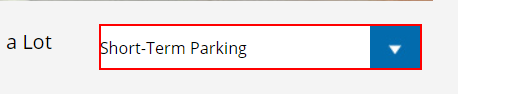
Task: Data Table example
Workflow: Main

Step 1: select [ChooseALot] in the drop-down

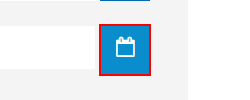
Step 2: click on the element

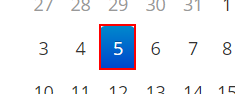
Step 3: click on the table cell '{{EntryDay}}' in window '[name redacted]' (chrome.exe)

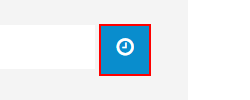
Step 4: click on the element

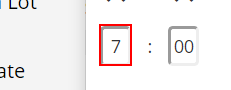
Step 5: type [EntryHour] into the text box

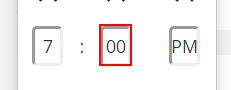
Step 6: type [EntryMinute] into the text box

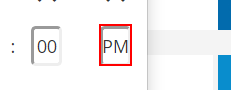
Step 7: type [EntryAM_PM] into the text box

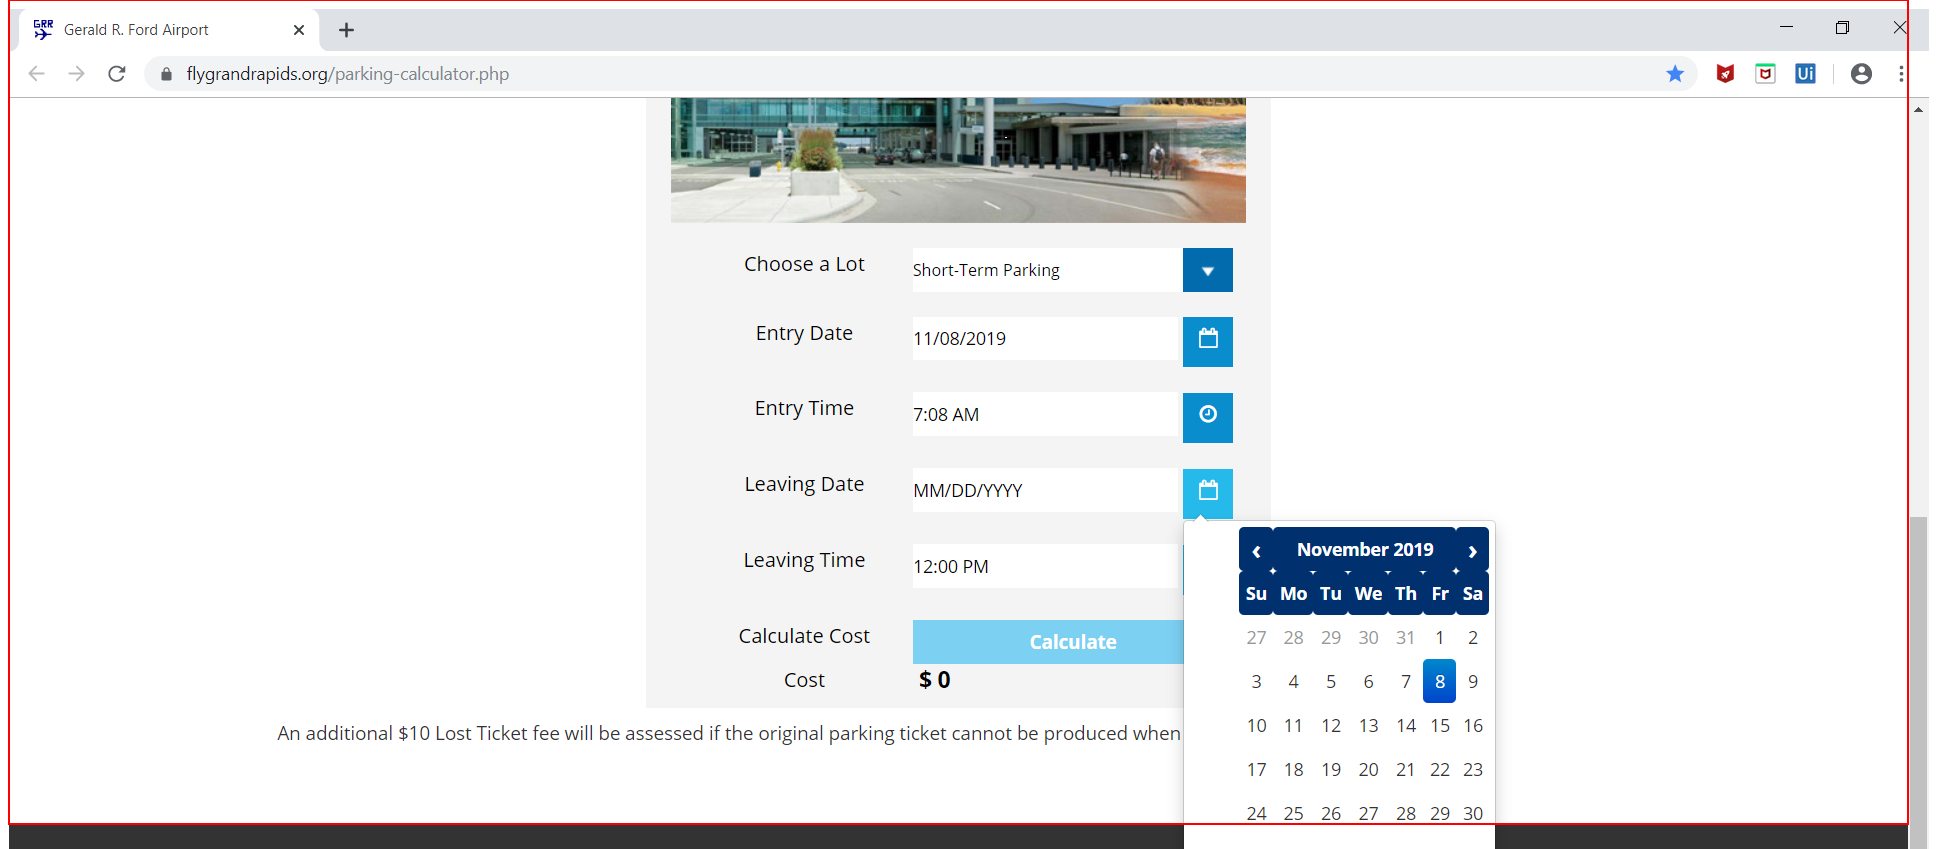
Step 8: type "%[k(pgdn)]" into the element

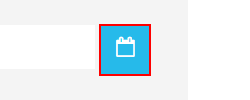
Step 9: click on the element

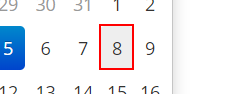
Step 10: click on the table cell '{{LeavingDay}}' in window '[name redacted]' (chrome.exe)

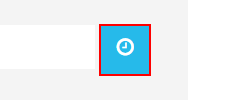
Step 11: click on the element

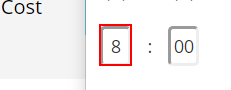
Step 12: type [LeavingHour] into the text box

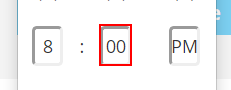
Step 13: type [LeavingMinute] into the text box

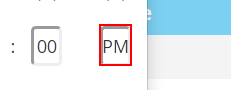
Step 14: type [LeavingAM_PM] into the text box

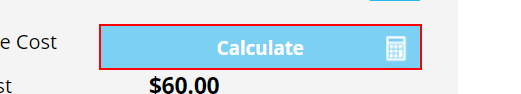
Step 15: click on the text box 'Submit'

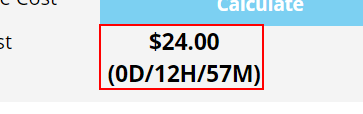
Step 16: get-text from the element 'calcparkingresult'